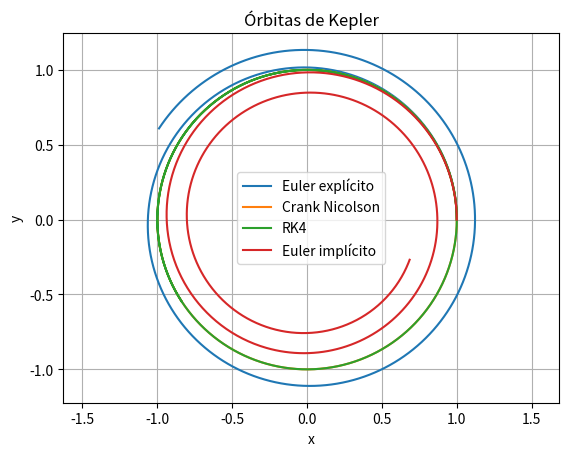

Python code for this plot:
import numpy as np
import matplotlib.pyplot as plt

def F(U, t):
    r = U[0:2]
    dr = U[2:4]
    norm_r = np.linalg.norm(r)
    return np.concatenate([dr, -r / (norm_r**3)])

def Euler(F, U, t, dt):
    return U + dt * F(U, t)

def Crank_Nicolson(F, U, t, dt, tol=1e-12, max_iter=50):
    U_new = U.copy()
    F_n = F(U, t)
    for _ in range(max_iter):
        F_new = F(U_new, t + dt)
        U_next = U + (dt / 2.0) * (F_n + F_new)
        if np.linalg.norm(U_next - U_new) < tol:
            return U_next
        U_new = U_next
    raise RuntimeError(f"Crank-Nicolson no convergió en {max_iter} iteraciones.")

def RK4(F, U, t, dt):
    k1 = F(U, t)
    k2 = F(U + 0.5 * dt * k1, t + 0.5 * dt)
    k3 = F(U + 0.5 * dt * k2, t + 0.5 * dt)
    k4 = F(U + dt * k3, t + dt)
    return U + (dt / 6.0) * (k1 + 2*k2 + 2*k3 + k4)

def Inverse_Euler(F, U, t, dt, tol=1e-12, max_iter=50):
    U_new = U.copy()
    for _ in range(max_iter):
        U_next = U + dt * F(U_new, t + dt)
        if np.linalg.norm(U_next - U_new) < tol:
            return U_next
        U_new = U_next
    raise RuntimeError(f"Euler implícito no convergió en {max_iter} iteraciones.")

def Cauchy_Solver(F, U0, t0, tf, N, scheme):
    if N <= 0:
        raise ValueError("N debe ser un entero positivo.")
    
    dt = (tf - t0) / N
    t_vals = [t0]
    U_vals = [np.array(U0, dtype=float)]
    U = np.array(U0, dtype=float)
    t = t0

    for _ in range(N):
        U = scheme(F, U, t, dt)
        t += dt
        t_vals.append(t)
        U_vals.append(U.copy())

    return np.array(t_vals), np.array(U_vals)

# Condiciones iniciales
r0 = np.array([1.0, 0.0])
v0 = np.array([0.0, 1.0])
U0 = np.concatenate([r0, v0])
t0 = 0.0
tf = 10.0
N = 1000

t_vals, U_vals = Cauchy_Solver(F, U0, t0, tf, N, Euler)

plt.plot(U_vals[:, 0], U_vals[:, 1], label="Euler explícito")

t_vals, U_vals = Cauchy_Solver(F, U0, t0, tf, N, Crank_Nicolson)

plt.plot(U_vals[:, 0], U_vals[:, 1], label="Crank Nicolson")

t_vals, U_vals = Cauchy_Solver(F, U0, t0, tf, N, RK4)

plt.plot(U_vals[:, 0], U_vals[:, 1], label="RK4")

t_vals, U_vals = Cauchy_Solver(F, U0, t0, tf, N, Inverse_Euler)

plt.plot(U_vals[:, 0], U_vals[:, 1], label="Euler implícito")
plt.axis('equal')
plt.title("Órbitas de Kepler")
plt.xlabel("x")
plt.ylabel("y")
plt.legend()
plt.grid()
plt.show()